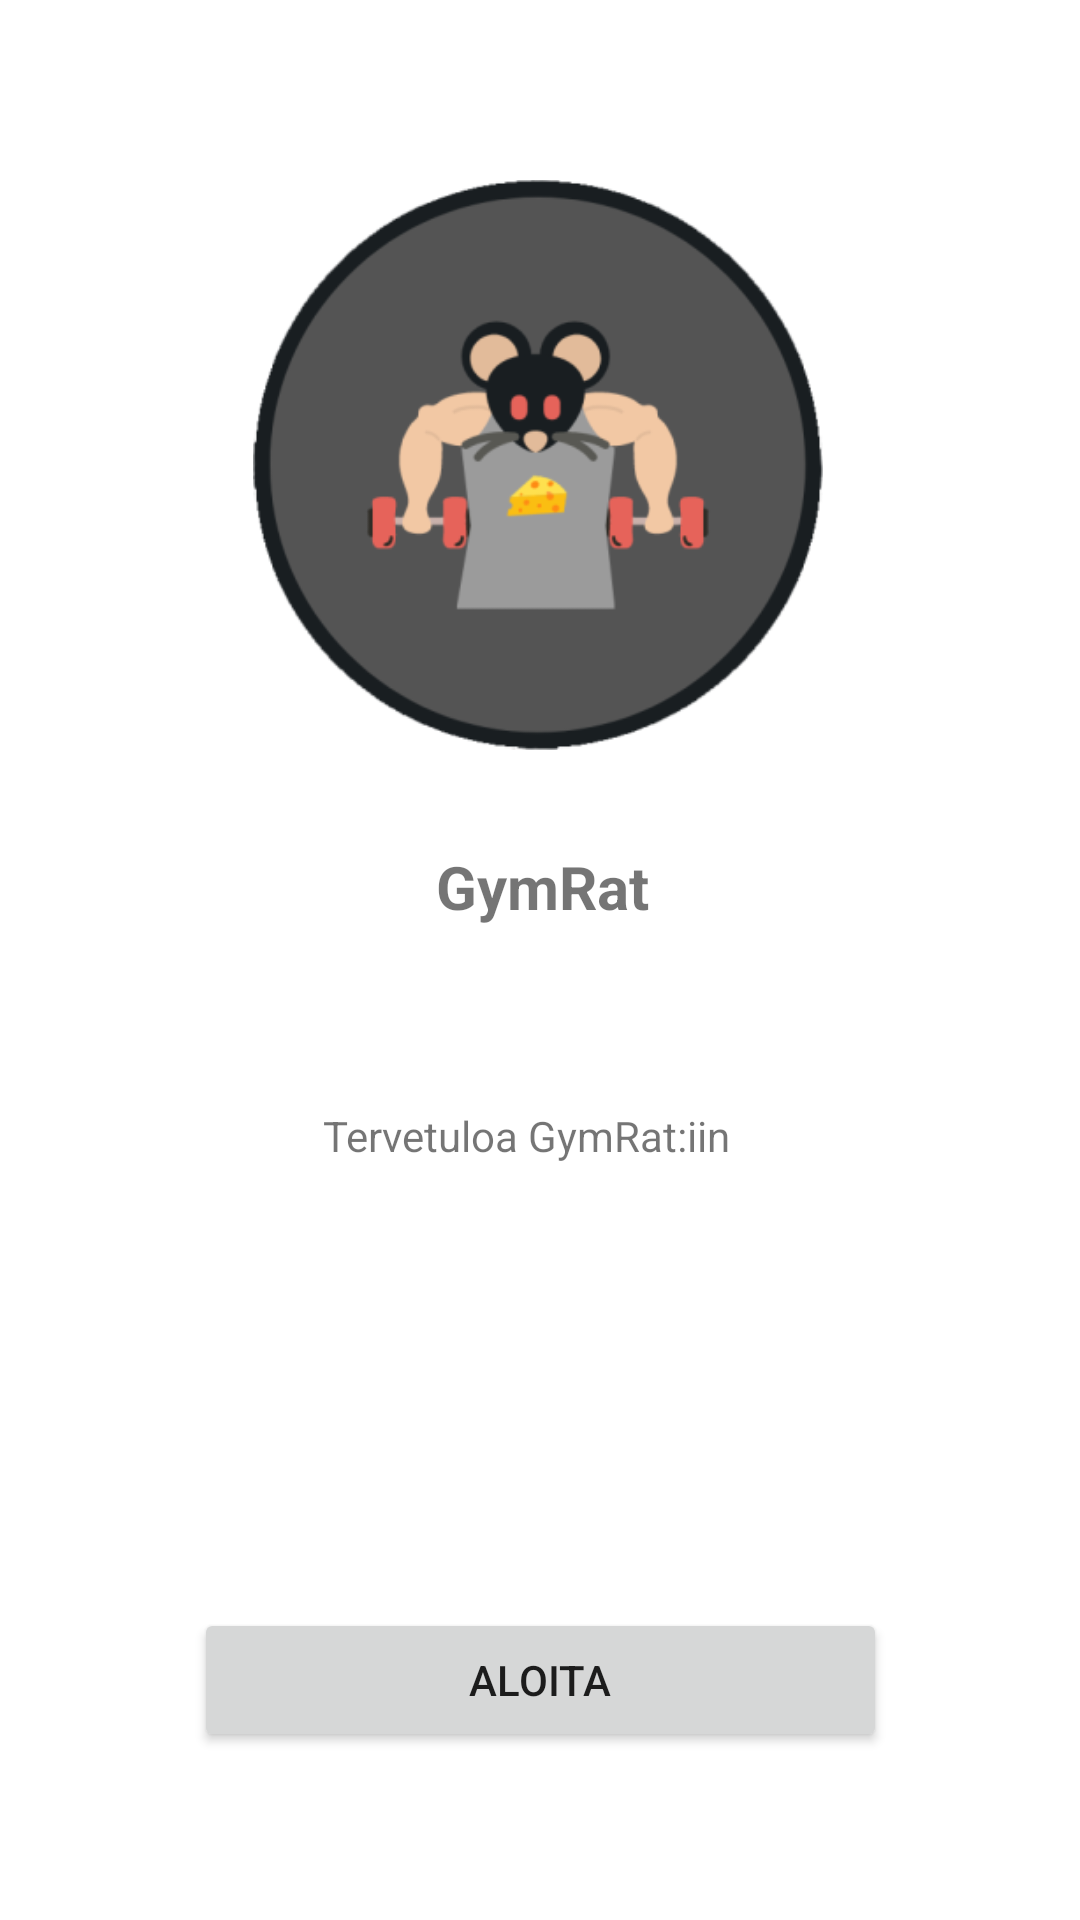

Here is an Android app screen rendered from its layout file. Give the layout XML and the strings, colors and styles it references.
<!-- AndroidManifest.xml: application theme Theme.GymRat -->
<!-- res/layout/first_time_layout.xml -->
<?xml version="1.0" encoding="utf-8"?>
<androidx.constraintlayout.widget.ConstraintLayout xmlns:android="http://schemas.android.com/apk/res/android"
    xmlns:app="http://schemas.android.com/apk/res-auto"
    xmlns:tools="http://schemas.android.com/tools"
    android:id="@+id/linearLayout"
    android:layout_width="match_parent"
    android:layout_height="match_parent">

    <ImageView
        android:id="@+id/imageView"
        android:layout_width="192dp"
        android:layout_height="190dp"
        android:layout_marginTop="60dp"
        android:contentDescription="@string/logo"
        app:layout_constraintEnd_toEndOf="parent"
        app:layout_constraintHorizontal_bias="0.497"
        app:layout_constraintStart_toStartOf="parent"
        app:layout_constraintTop_toTopOf="parent"
        app:srcCompat="@mipmap/ic_launcher_foreground" />

    <TextView
        android:id="@+id/textView"
        android:layout_width="114dp"
        android:layout_height="32dp"
        android:layout_marginStart="177dp"
        android:layout_marginTop="32dp"
        android:layout_marginEnd="176dp"
        android:text="@string/gymrat"
        android:textAlignment="center"
        android:textSize="20sp"
        android:textStyle="bold"
        app:layout_constraintEnd_toEndOf="parent"
        app:layout_constraintStart_toStartOf="parent"
        app:layout_constraintTop_toBottomOf="@+id/imageView"
        tools:ignore="SmallSp" />

    <TextView
        android:id="@+id/textView2"
        android:layout_width="145dp"
        android:layout_height="28dp"
        android:layout_marginStart="133dp"
        android:layout_marginTop="55dp"
        android:layout_marginEnd="133dp"
        android:text="@string/welcometext"
        app:layout_constraintEnd_toEndOf="parent"
        app:layout_constraintStart_toStartOf="parent"
        app:layout_constraintTop_toBottomOf="@+id/textView" />

    <Button
        android:id="@+id/button"
        android:layout_width="231dp"
        android:layout_height="48dp"
        android:layout_marginStart="90dp"
        android:layout_marginEnd="90dp"
        android:layout_marginBottom="56dp"
        android:onClick="startButton"
        android:text="@string/start"
        app:layout_constraintBottom_toBottomOf="parent"
        app:layout_constraintEnd_toEndOf="parent"
        app:layout_constraintStart_toStartOf="parent" />
</androidx.constraintlayout.widget.ConstraintLayout>
<!-- resources referenced by this layout -->
<resources>
  <!-- mipmap ic_launcher_foreground: png bitmap (mipmap-hdpi, 10468 bytes) -->
  <string name="gymrat">GymRat</string>
  <string name="logo">Logo</string>
  <string name="start">Aloita</string>
  <string name="welcometext">Tervetuloa GymRat:iin</string>
  <style name="Theme.GymRat" parent="Theme.MaterialComponents.DayNight.NoActionBar">
          
          <item name="colorPrimary">#22577E</item>
          <item name="colorPrimaryVariant">#5584AC</item>
          <item name="colorOnPrimary">#FFF</item>
  
          
          <item name="colorSecondary">@color/teal_200</item>
          <item name="colorSecondaryVariant">@color/teal_700</item>
          <item name="colorOnSecondary">@color/black</item>
          
          <item name="android:statusBarColor" tools:targetApi="l">?attr/colorPrimaryVariant</item>
          
      </style>
  <color name="teal_200">#FF03DAC5</color>
  <color name="teal_700">#FF018786</color>
  <color name="black">#FF000000</color>
</resources>
